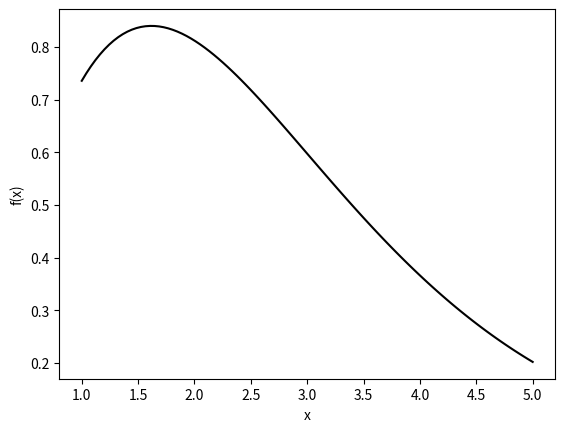
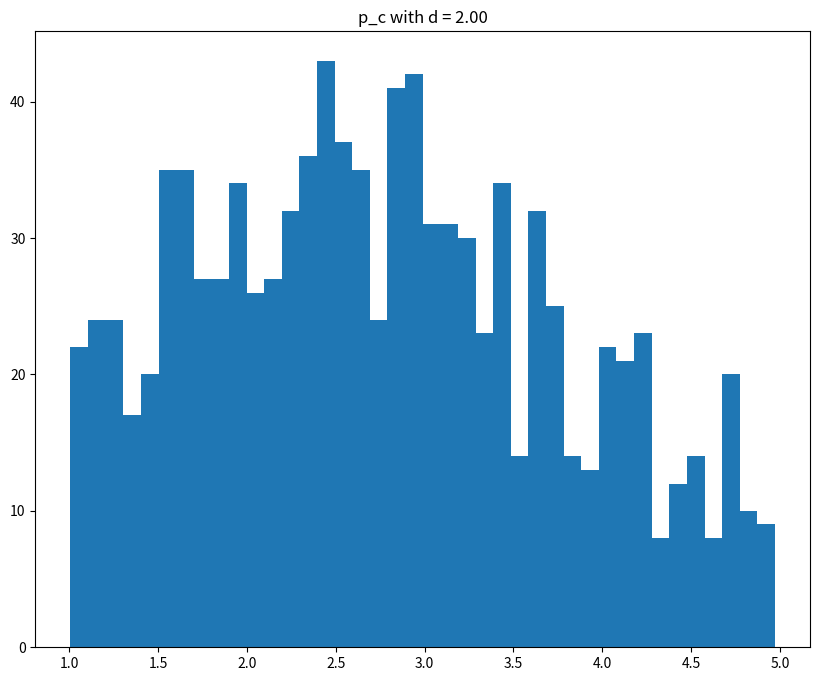
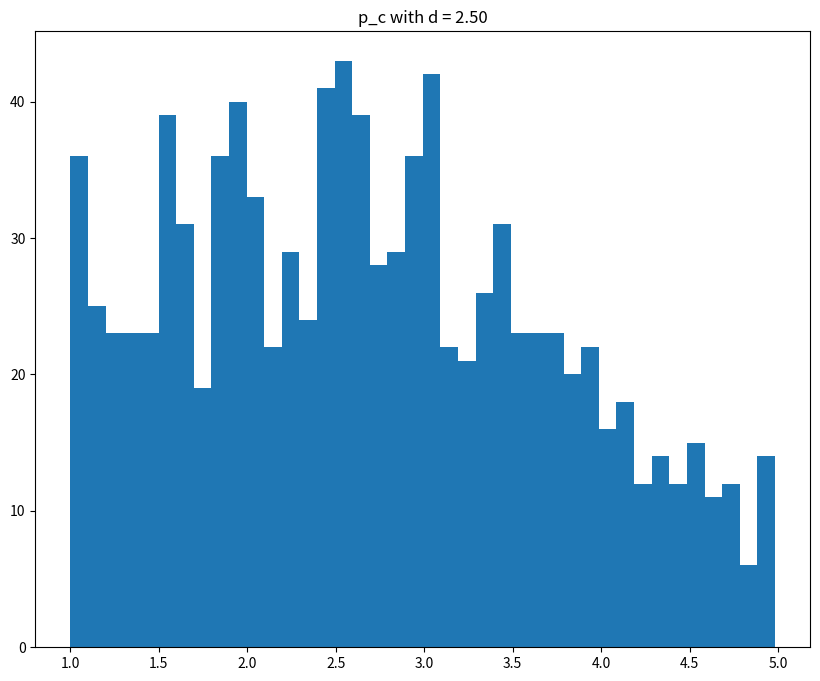
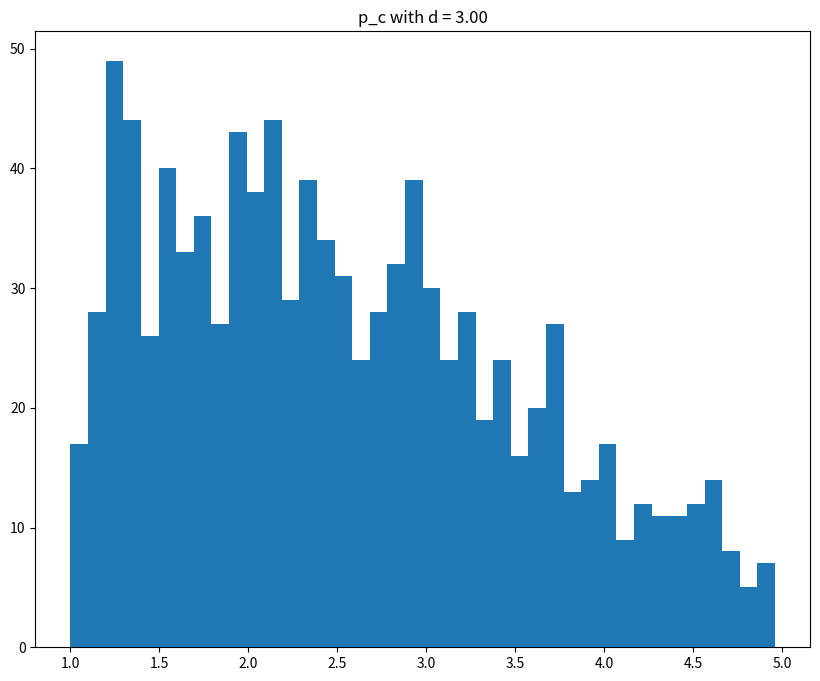
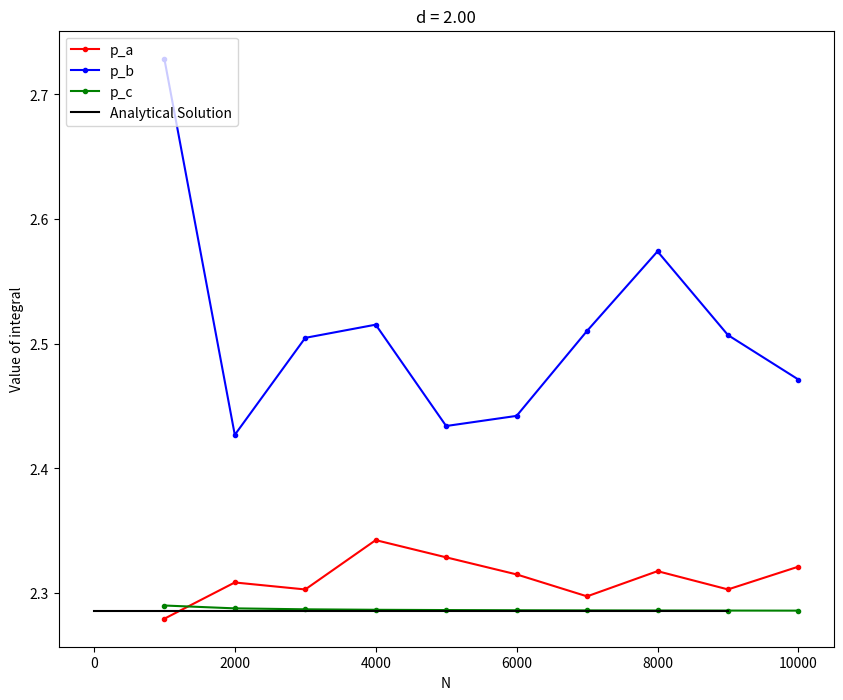
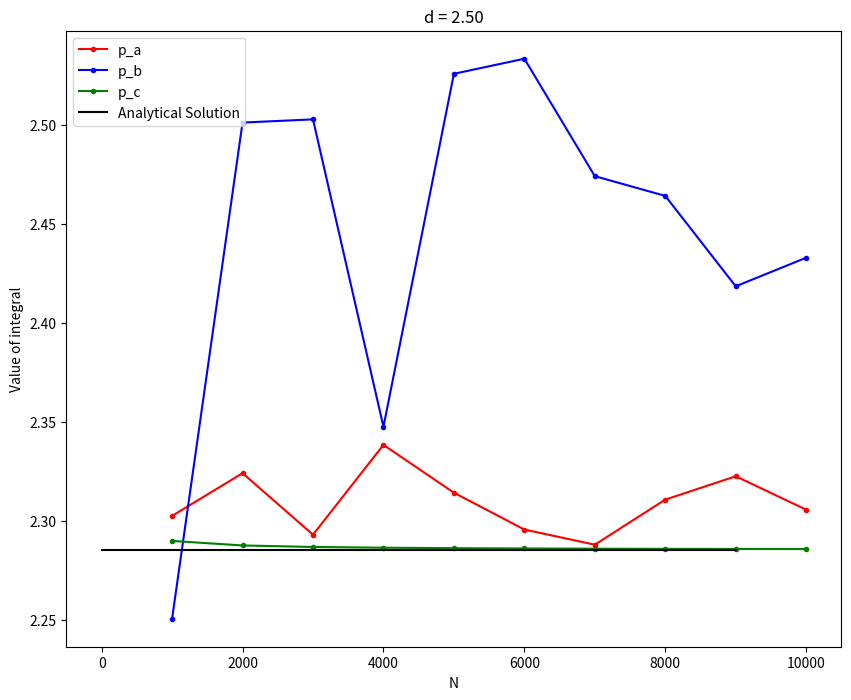
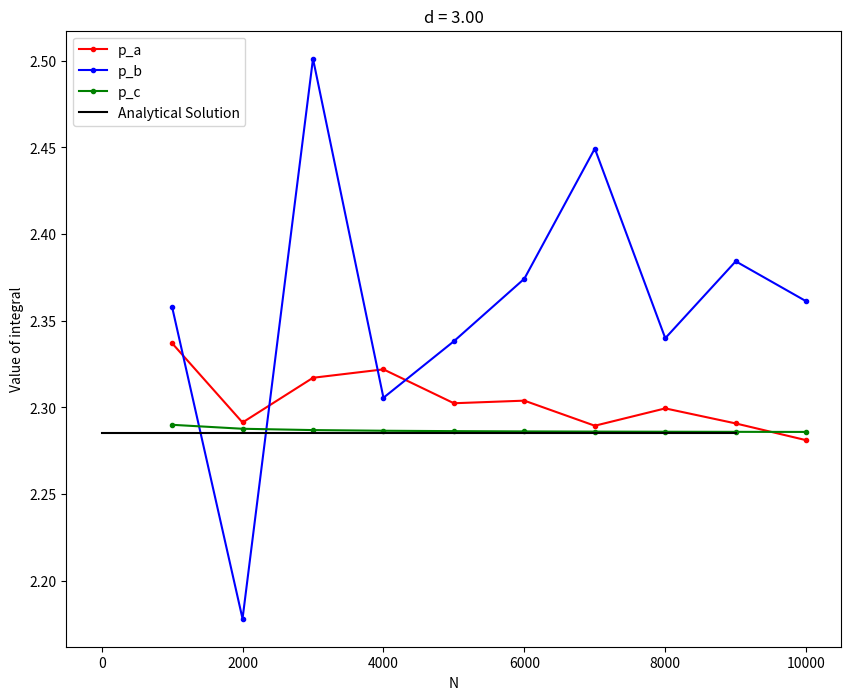

Source code (Python) for these figures, in order:

"""
Compuatational Physics II
Project 9
[redacted]
[email redacted]
"""

import numpy as np
import matplotlib.pyplot as plt
import random

#function to be integrated
def f(x):
    return (x**2 + x)*np.exp(-x)


analytical_solution = np.exp(-5)*(7*np.exp(4)-43)

#3 probability distribution functions
def p_a(x):
    norm_factor = 0.25
    return 0.0 if (x < 0) else norm_factor

def p_b(x):
    norm_factor = 1/(np.exp(-1)-np.exp(-5))
    return 0.0 if (x < 0) else norm_factor * np.exp(-x)


def p_c(x):
    norm_factor = 1/analytical_solution
    return 0.0 if (x < 0) else norm_factor * f(x)

#Paramateres 
del_x = 0.1
low_lim, upp_lim = 1, 5
no_of_intervals = int((upp_lim - low_lim) / del_x)

#Metropolis Algorithm
def metropolis(prob, low_lim, upp_lim, max_step, n):
    x_initial = random.uniform(low_lim, upp_lim)

    accepted = []
    accepted.append(x_initial)

    i = 0
    integral = f(x_initial)/prob(x_initial)
    while (i <=n ):
        x_low = low_lim if accepted[i] - max_step < low_lim else accepted[i] - max_step
        x_upp = upp_lim if accepted[i] + max_step > upp_lim else accepted[i] + max_step
        x_trial = random.uniform(x_low, x_upp)
        w = prob(x_trial)/prob(accepted[i])
        
        if w >= 1:
            accepted.append(x_trial)
        
        else:
            r = random.uniform(0, 1)
            if r <=w:
                accepted.append(x_trial)
            else:
                accepted.append(accepted[i]) 
        i+= 1
        integral+= f(accepted[i])/prob(accepted[i])
    return accepted, integral/n


N_arr = [1000*i for i in range(1, 11)]
d_steps = [2, 2.5, 3]

#Graph of function
x = np.linspace(1,5,100)
plt.plot(x, f(x), 'k-')
plt.xlabel('x')
plt.ylabel('f(x)')
plt.show()

#For 3 step sizes
for d in d_steps:
    plt.figure(figsize=(10,8))
    accepted = metropolis(p_c, 1, 5, d, 1000)[0]
    plt.hist(accepted, bins=no_of_intervals,)
    
    #plt.xlim(1,5)
    plt.title('p_c with d = %.2f'%d)
    plt.show()

#Colour for each line of the plot
colour = [['r.-', 'b.-', 'g.-'], ['k.-', 'c.-', 'm.-'], ['y.-', 'rs-', 'bs-']]

I_pa = [[], [], []]
I_pb = [[], [], []]
I_pc = [[], [], []]
for d in range(len(d_steps)):
    for n in N_arr:
        I_pa[d].append((metropolis(p_a, 1, 5, d_steps[d], n))[1])
        I_pb[d].append((metropolis(p_b, 1, 5, d_steps[d], n))[1])
        I_pc[d].append((metropolis(p_c, 1, 5, d_steps[d], n))[1])

for d in range(len(d_steps)):
    plt.figure(figsize=(10,8))
    plt.xlabel("N")
    plt.ylabel("Value of integral")
    plt.plot(N_arr, I_pa[d], colour[0][0] , label = "p_a")
    plt.plot(N_arr, I_pb[d], colour[0][1],label = "p_b")
    plt.plot(N_arr, I_pc[d], colour[0][2] , label = "p_c")
    plt.plot(range(0, N_arr[-1], 1000), [analytical_solution+(i-i) for i in range(0, N_arr[-1], 1000)], 'k-', label = 'Analytical Solution')
    plt.legend(loc = 2)
    plt.title("d = %.2f"%d_steps[d])
    plt.show()

